Run: headless pygame with SDL's dummy video driver; simulated clock (each Clock.tick advances the game by its frame time, no real sleeping); random seed 0; keys injected as events and as key.get_pressed() state; mouse plan: one left click at the window centre at the start of phase 2, then a move to the lower-right quarter at the start of phase 3.
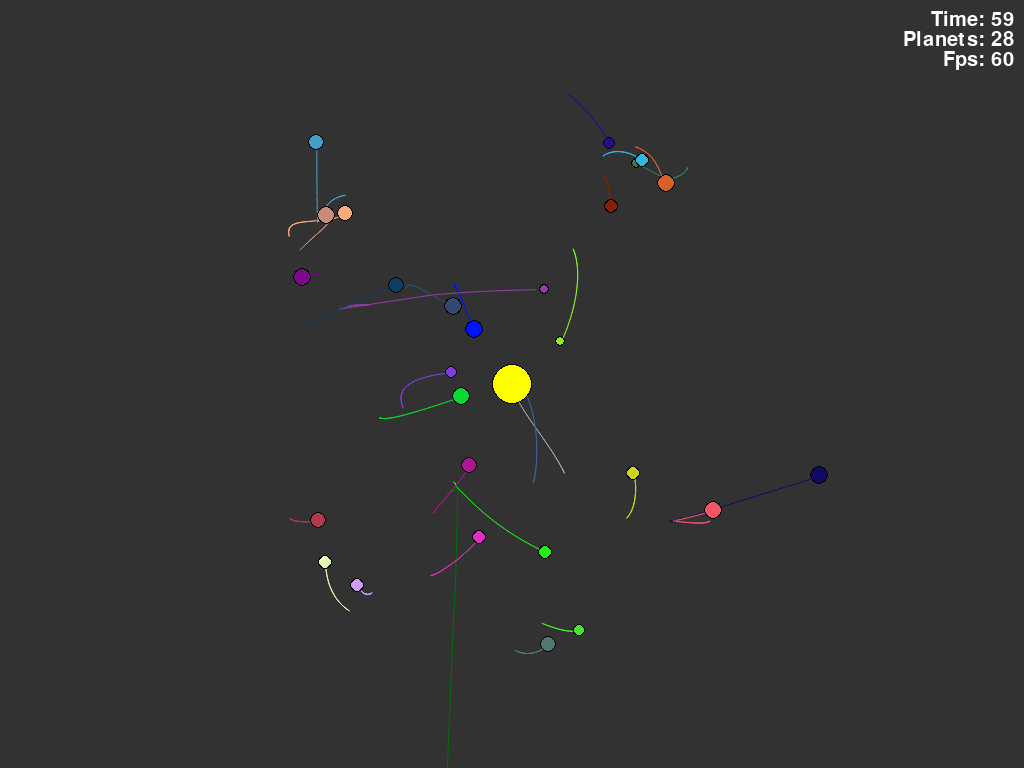
Frame 1 of 4 · flips 1–60 · no input
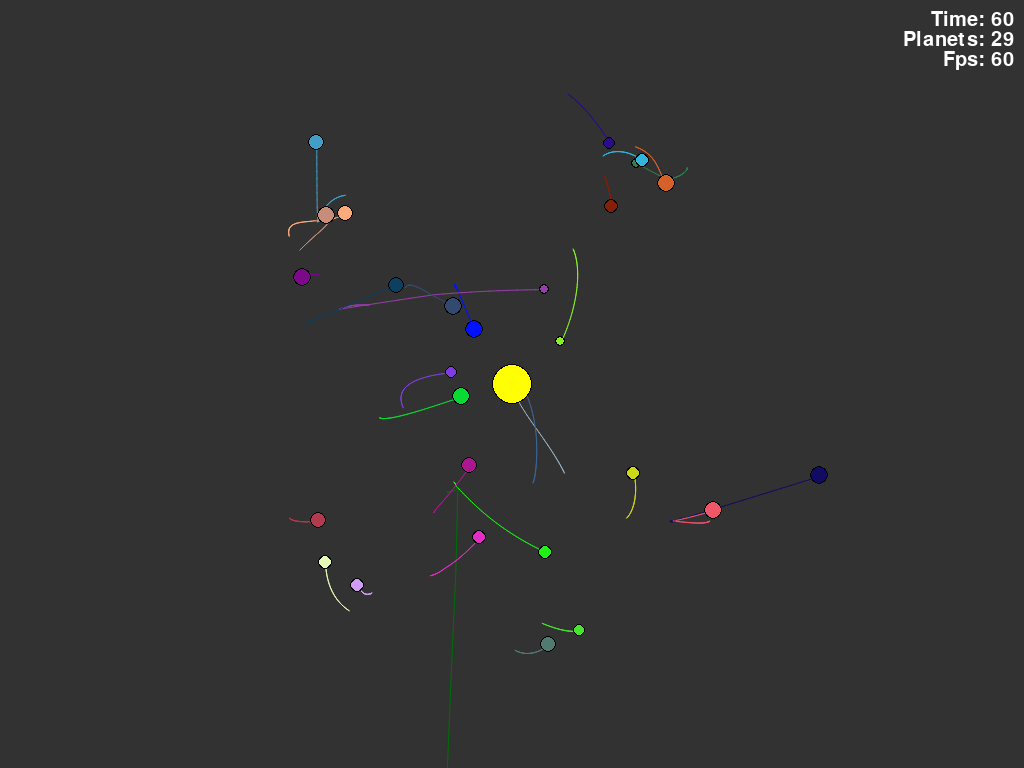
Frame 2 of 4 · flips 61–180 · clicked the window centre · tapped SPACE, RETURN · held RIGHT (→), D
Frame 3 of 4 · flips 181–300 · moved the mouse to the lower-right quarter · held DOWN (↓), S · screen unchanged from frame 2, image omitted
Frame 4 of 4 · flips 301–420 · held LEFT (←), A, UP (↑), W · screen unchanged from frame 3, image omitted

The pygame program that drew these frames:

import pygame
import sys
import math
import random


pygame.init()


font = pygame.font.SysFont('Fira Code', 30)


screen = pygame.display.set_mode((0, 0))
size = w, h = screen.get_width(), screen.get_height()
background = pygame.Surface(pygame.Rect(0, 0, w, h).size)

pygame.display.set_caption("Orbit Simulator")
g = 500

planets = []

def start():
    for i in range(30):
        ang = random.uniform(math.radians(0), math.radians(360))
        dist = random.uniform(100, 300)

        speed_angle = random.uniform(math.radians(0), math.radians(360))
        speed = random.uniform(0, 1)
        mass = random.uniform(5, 10)
        planets.append([[w / 2 - math.cos(ang) * dist, h / 2 - math.sin(ang) * dist],
                        [math.cos(speed_angle) * speed, math.sin(speed_angle) * speed],
                        [random.randint(0, 255),
                         random.randint(0, 255),
                         random.randint(0, 255)],
                        mass, mass])

t = 0
start()
Running = True
Paused = False
Debug = True
clock = pygame.time.Clock()

background.fill((50, 50, 50))

while Running:

    firstx = 0
    firsty = 0

    for event in pygame.event.get():
        if event.type == pygame.QUIT:
            Running = False
        elif event.type == pygame.KEYDOWN:
            if event.key == pygame.K_ESCAPE:
                Running = False
            if event.key == pygame.K_SPACE:
                Paused = not Paused
            if event.key == pygame.K_F3:
                Debug = not Debug
            if event.key == pygame.K_c:
                background.fill((50, 50, 50))
            if event.key == pygame.K_BACKSPACE:
                planets.clear()
            if event.key == pygame.K_r:
                planets.clear()
                background.fill((50, 50, 50))
                for i in range(30):
                    ang = random.uniform(math.radians(0), math.radians(360))
                    dist = random.uniform(100, 300)

                    speed_angle = random.uniform(math.radians(0), math.radians(360))
                    speed = random.uniform(0, 1)
                    mass = random.uniform(-10, 10)
                    planets.append([[w / 2 - math.cos(ang) * dist, h / 2 - math.sin(ang) * dist],
                                    [math.cos(speed_angle) * speed, math.sin(speed_angle) * speed],
                                    [random.randint(0, 255),
                                     random.randint(0, 255),
                                     random.randint(0, 255)],
                                    mass, mass])
        elif event.type == pygame.MOUSEBUTTONDOWN:
            if event.button == pygame.BUTTON_LEFT:
                firstx = pygame.mouse.get_pos()[0]
                firsty = pygame.mouse.get_pos()[1]
        elif event.type == pygame.MOUSEBUTTONUP:
            if event.button == pygame.BUTTON_LEFT:
                speed_angle = random.uniform(math.radians(0), math.radians(360))
                speed = random.uniform(0, 1)
                mass = random.uniform(5, 10)
                planets.append([[pygame.mouse.get_pos()[0], pygame.mouse.get_pos()[1]],
                                [math.cos(speed_angle) * speed, math.sin(speed_angle) * speed],
                                [random.randint(0, 255),
                                 random.randint(0, 255),
                                 random.randint(0, 255)],
                                mass, mass])
    screen.blit(background, (0, 0))

    for index, i in enumerate(planets):
        if not Paused:
            sundist = math.sqrt((h / 2 - i[0][1]) ** 2 + (w / 2 - i[0][0]) ** 2)

            tempx = i[0][0]
            tempy = i[0][1]

            if sundist < 20:
                planets.pop(index)
            else:
                i[1][0] -= (g * (i[0][0] - w / 2) / sundist ** 3)
                i[1][1] -= (g * (i[0][1] - h / 2) / sundist ** 3)

                for s in planets:
                    dr = math.sqrt((s[0][1] - i[0][1]) ** 2 + (s[0][0] - i[0][0]) ** 2)

                    if dr > 0:
                        i[1][0] -= (s[3] * (i[0][0] - s[0][0]) / dr ** 3)
                        i[1][1] -= (s[3] * (i[0][1] - s[0][1]) / dr ** 3)

            i[0][0] += i[1][0]
            i[0][1] += i[1][1]

        if i[3] < 0:
            pygame.draw.circle(screen, i[2], (i[0][0], i[0][1]), abs(i[4]))
            pygame.draw.circle(screen, (0, 0, 0), (i[0][0], i[0][1]), abs(i[4]) - 1)
        else:
            pygame.draw.circle(screen, (0, 0, 0), (i[0][0], i[0][1]), i[4])
            pygame.draw.circle(screen, i[2], (i[0][0], i[0][1]), i[4] - 1)

        if not Paused:
            pygame.draw.aaline(background, i[2], (tempx, tempy), (i[0][0], i[0][1]))

    pygame.draw.circle(screen, (0, 0, 0), (w / 2, h / 2), 20)
    pygame.draw.circle(screen, (255, 255, 0), (w / 2, h / 2), 19)

    if Debug:
        timetext = font.render(f"Time: {str(t)}", True, (255, 255, 255))
        textrect = timetext.get_rect()
        textrect.topright = (w - 10, 10)
        screen.blit(timetext, textrect)

        planettext = font.render(f"Planets: {len(planets)}", True, (255, 255, 255))
        textrect = planettext.get_rect()
        textrect.topright = (w - 10, 30)
        screen.blit(planettext, textrect)

        fpstext = font.render(f"Fps: {round(clock.get_fps())}", True, (255, 255, 255))
        textrect = fpstext.get_rect()
        textrect.topright = (w - 10, 50)
        screen.blit(fpstext, textrect)

    pygame.display.flip()

    if not Paused:
        clock.tick(60)

        t += 1
